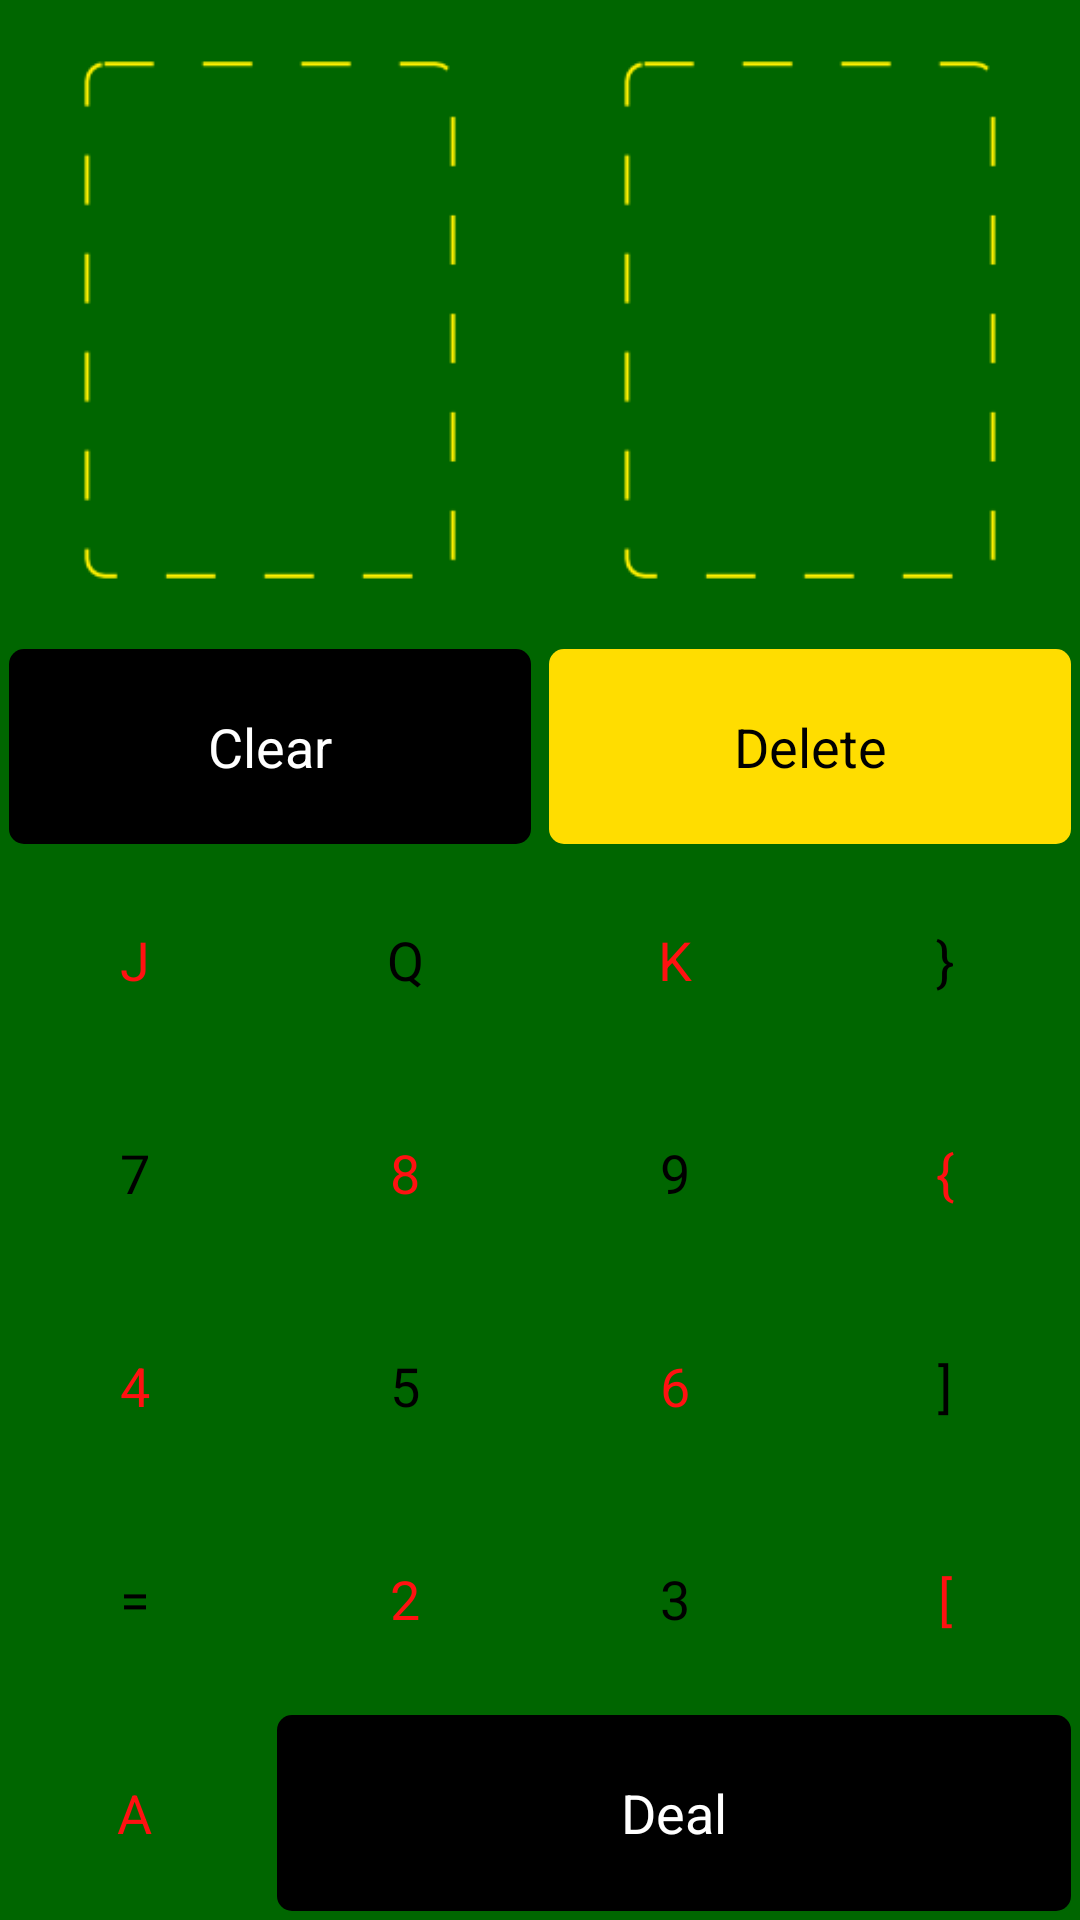

Reconstruct the res/layout file that produces this screen, plus the resources it refers to.
<!-- AndroidManifest.xml: activity theme MyCasino -->
<!-- res/layout/main.xml -->
<?xml version="1.0" encoding="utf-8"?>
<LinearLayout xmlns:android="http://schemas.android.com/apk/res/android"
    android:orientation="vertical"
    android:layout_width="fill_parent"
    android:layout_height="fill_parent"
    >
  <LinearLayout xmlns:android="http://schemas.android.com/apk/res/android"
    android:orientation="horizontal"
    android:layout_weight="3"		
    android:layout_width="fill_parent"
    android:layout_height="0dp"
    >
    <ImageView 
       android:id="@+id/hand0"
       android:src="@drawable/nocard"
       android:layout_weight="1"
       android:layout_height="match_parent"
       android:layout_width="0dp"/>
    <ImageView 
       android:id="@+id/hand1"
       android:layout_weight="1"
       android:src="@drawable/nocard"
       android:layout_height="match_parent"
       android:layout_width="0dp"/>
  </LinearLayout>
  <include layout="@layout/clear_delete"/>
  <include layout="@layout/card_buttons_dealbottom"/>
</LinearLayout>
<!-- res/layout/clear_delete.xml (included above) -->
<LinearLayout xmlns:android="http://schemas.android.com/apk/res/android"
	      android:orientation="horizontal"
	      android:layout_weight="1"
	      android:layout_width="fill_parent"
	      android:layout_height="0dp"
	      >
  <Button
     android:text="@string/clear"
     android:onClick="clearTable"
     android:layout_weight="1"
     android:layout_width="0dp"
     android:layout_height="match_parent"
     android:background="@drawable/black"
     android:textColor="#FFFFFF"
     style="@style/ColourButton"/>
  <Button
     android:text="@string/backspace"
     android:onClick="deleteCard"
     android:layout_weight="1"
     android:layout_width="0dp"
     android:layout_height="match_parent"
     android:background="@drawable/yellow"
     android:textColor="#000000"
     style="@style/ColourButton"/>
</LinearLayout>
<!-- res/layout/card_buttons_dealbottom.xml (included above) -->
<LinearLayout xmlns:android="http://schemas.android.com/apk/res/android"
    android:id="@+id/cards"
    android:orientation="vertical"
    android:layout_weight="5"
    android:layout_width="match_parent"
    android:layout_height="0dp"
    >
  <LinearLayout xmlns:android="http://schemas.android.com/apk/res/android"
	android:orientation="horizontal"
	android:layout_weight="1"
	android:layout_width="match_parent"
	android:layout_height="0dp"
	>
    <Button
       android:text="@string/jack"
       android:id="@+id/jack"
       style="@style/CardButton.Red"/>
    <Button
       android:text="@string/queen"
       android:id="@+id/queen"
       style="@style/CardButton.Black" />
    <Button
       android:text="@string/king"
       android:id="@+id/king"
       style="@style/CardButton.Red"/>
    <Button
       android:text="@string/spades"
       android:id="@+id/spades"
       style="@style/CardButton.Black" />       
  </LinearLayout>
  <LinearLayout xmlns:android="http://schemas.android.com/apk/res/android"
	android:orientation="horizontal"
	android:layout_weight="1"
	android:layout_width="match_parent"
	android:layout_height="0dp"
	>
    <Button
       android:text="@string/number_seven"
       android:id="@+id/num_seven"
       style="@style/CardButton.Black" />
    <Button
       android:text="@string/number_eight"
       android:id="@+id/num_eight"
       style="@style/CardButton.Red" />
    <Button
       android:text="@string/number_nine"
       android:id="@+id/num_nine"
       style="@style/CardButton.Black" />
    <Button
       android:text="@string/hearts"
       android:id="@+id/hearts"
       style="@style/CardButton.Red" />
  </LinearLayout>
  <LinearLayout xmlns:android="http://schemas.android.com/apk/res/android"
	android:orientation="horizontal"
	android:layout_weight="1"
	android:layout_width="match_parent"
	android:layout_height="0dp"
	>
    <Button
       android:text="@string/number_four"
       android:id="@+id/num_four"
       style="@style/CardButton.Red" />
    <Button
       android:text="@string/number_five"
       android:id="@+id/num_five"
       style="@style/CardButton.Black" />
    <Button
       android:text="@string/number_six"
       android:id="@+id/num_six"
       style="@style/CardButton.Red" />
    <Button
       android:text="@string/clubs"
       android:id="@+id/clubs"
       style="@style/CardButton.Black" />
  </LinearLayout>
  <LinearLayout xmlns:android="http://schemas.android.com/apk/res/android"
	android:orientation="horizontal"
	android:layout_weight="1"
	android:layout_width="match_parent"
	android:layout_height="0dp"
	>
    <Button
       android:text="@string/number_ten"
       android:id="@+id/num_ten"
       style="@style/CardButton.Black" />
    <Button
       android:text="@string/number_two"
       android:id="@+id/num_two"
       style="@style/CardButton.Red" />
    <Button
       android:text="@string/number_three"
       android:id="@+id/num_three"
       style="@style/CardButton.Black" />
    <Button
       android:text="@string/diamonds"
       android:id="@+id/diamonds"
       style="@style/CardButton.Red" />
  </LinearLayout>
  <LinearLayout xmlns:android="http://schemas.android.com/apk/res/android"
	android:orientation="horizontal"
	android:layout_weight="1"
	android:layout_width="match_parent"
	android:layout_height="0dp"
	>
    <Button
       android:text="@string/ace"
       android:id="@+id/ace"
       style="@style/CardButton.Red" 
       android:layout_weight="37"/>
    <Button
       android:text="@string/deal"
       android:id="@+id/deal_button"
       android:layout_weight="117"
       android:layout_height="match_parent"
       android:layout_width="0dp"
       android:onClick="deal"
       android:textColor="#FFFFFF"
       android:background="@drawable/black"
       style="@style/ColourButton"
       android:layout_marginLeft="3dp"
       android:layout_marginRight="3dp"/>
  </LinearLayout>
</LinearLayout>
<!-- resources referenced by this layout -->
<resources>
  <!-- drawable black (drawable-hdpi) -->
  <?xml version="1.0" encoding="utf-8"?>
  <shape xmlns:android="http://schemas.android.com/apk/res/android">
    <corners android:radius="5dp"/>
    <gradient android:angle="90"
  	    android:startColor="#000000"
  	    android:endColor="#000000" />
  </shape>
  <!-- drawable nocard: png bitmap (drawable-ldpi, 2080 bytes) -->
  <!-- drawable yellow (drawable-hdpi) -->
  <?xml version="1.0" encoding="utf-8"?>
  <shape xmlns:android="http://schemas.android.com/apk/res/android">
    <corners android:radius="5dp"/>
    <gradient android:angle="90"
  	    android:startColor="#FFDD00"
  	    android:endColor="#FFDD00" />
  </shape>
  <string name="ace">A</string>
  <string name="backspace">Delete</string>
  <string name="clear">Clear</string>
  <string name="clubs">]</string>
  <string name="deal">Deal</string>
  <string name="diamonds">[</string>
  <string name="hearts">{</string>
  <string name="jack">J</string>
  <string name="king">K</string>
  <string name="number_eight">8</string>
  <string name="number_five">5</string>
  <string name="number_four">4</string>
  <string name="number_nine">9</string>
  <string name="number_seven">7</string>
  <string name="number_six">6</string>
  <string name="number_ten">=</string>
  <string name="number_three">3</string>
  <string name="number_two">2</string>
  <string name="queen">Q</string>
  <string name="spades">}</string>
  <style name="CardButton.Black" parent="CardButton">
      <item name="android:textColor">#000000</item>
    </style>
  <style name="CardButton.Red" parent="CardButton">
      <item name="android:textColor">#FF1111</item>
    </style>
  <style name="ColourButton" parent="@android:style/TextAppearance.Medium">
      <item name="android:layout_marginLeft">3dp</item>
      <item name="android:layout_marginRight">3dp</item>
      <item name="android:layout_marginTop">3dp</item>
      <item name="android:layout_marginBottom">3dp</item>
    </style>
  <style name="MyCasino" parent="@android:style/Theme.Black">
      <item name="android:windowBackground">@color/cloth</item>
      <item name="android:windowTitleStyle">@style/BlackBackground</item>
      <item name="android:windowTitleBackgroundStyle">@style/BlackBackground</item>
      <item name="android:actionBarStyle">@style/BlackYellowAction</item>
    </style>
  <style name="CardButton" parent="@android:style/TextAppearance.Medium">
      <item name="android:layout_weight">1</item>
      <item name="android:layout_height">match_parent</item>
      <item name="android:layout_width">0dp</item>
      <item name="android:onClick">update</item>
      <item name="android:layout_marginLeft">3dp</item>
      <item name="android:layout_marginRight">3dp</item>
      <item name="android:layout_marginTop">3dp</item>
      <item name="android:layout_marginBottom">3dp</item>
      <item name="android:background">@drawable/buttons</item>
    </style>
  <color name="cloth">#006600</color>
  <style name="BlackBackground">
      <item name="android:textColor">#FFDD00</item>
      <item name="android:layout_height">match_parent</item>
      <item name="android:layout_width">match_parent</item>
      <item name="android:paddingLeft">3dp</item>
      <item name="android:layout_marginLeft">0dp</item>
      <item name="android:layout_marginRight">0dp</item>
      <item name="android:layout_marginTop">0dp</item>
      <item name="android:layout_marginBottom">0dp</item>
      <item name="android:background">@drawable/rectangle</item>
    </style>
  <style name="BlackYellowAction" parent="@android:style/Widget.ActionBar">
      <item name="android:background">@drawable/black</item>
      <item name="android:textColor">@drawable/yellow</item>
    </style>
  <!-- drawable rectangle (drawable-hdpi) -->
  <?xml version="1.0" encoding="utf-8"?>
  <shape xmlns:android="http://schemas.android.com/apk/res/android">
    <corners android:radius="0dp"/>
    <solid android:color="#000000"/>
  </shape>
</resources>
